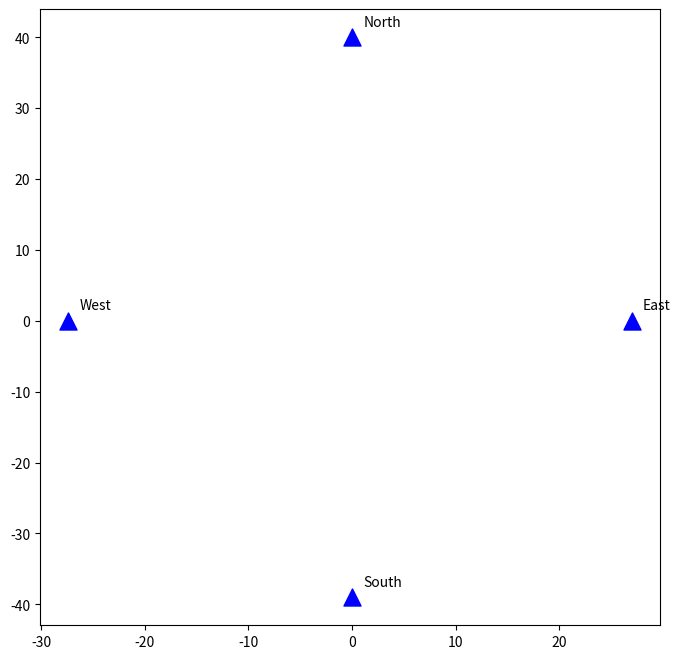

Source code (Python): (Note: this script raises an exception after producing the figure.)
import numpy
import csv
import scipy.optimize
import matplotlib.pyplot as plt
from itertools import combinations

# path loss params from the calibration calculations, (see analyze.py)
A = -43.16
n = 2.55

# anchor layout from the field, converted to meters.
# From_IDS: 5903 north, b12b east, 820e south, 85e4 west
# assumes anchors are on exact cardinal bearings from center, which is roughly true
anchor_ids = ['!f96f5903', '!05c8b12b', '!cae6820e', '!d1da85e4']
anchor_names = ['North', 'East', 'South', 'West']
anchors = numpy.array([
    [0, 40],
    [27, 0],
    [0, -39],
    [-27.4, 0]
])

# rover positions. verified via rangefinder but there is some degree of error in those measurements given that i was shooting a small bucket with a radio on top.
rover_windows = {
    'Position 1 (center)': ('19:54:00', '19:57:00', [0, 0]),
    'Position 2 (north, est.)': ('19:58:00', '20:00:30', [0, 15]),
    'Position 3 (SE, est.)': ('20:02:00', '20:05:00', [12, -12]),
}

# threshold for RAIM detection — if the best subset is this many times better than the second best, call it spoofing. 
# without this the algorithm always flags somebody even when everyone's honest
RAIM_THRESHOLD = 3.0

def estimate_range(rssi):
    # inverse of the path loss model
    return 10 ** ((A - rssi) / (10 * n))

def distance_cost(candidate, anchors, ranges):
    total = 0
    for i in range(len(anchors)):
        dist = numpy.sqrt((candidate[0] - anchors[i][0])**2 + (candidate[1] - anchors[i][1])**2)
        total += (dist - ranges[i]) ** 2
    return total

def get_ranges(start, end):
    rssi_by_anchor = {aid: [] for aid in anchor_ids}
    with open('trilatlog.csv', 'r') as f:
        reader = csv.reader(f)
        next(reader)
        for row in reader:
            time = row[0][11:19]
            if start < time < end and row[1] in rssi_by_anchor:
                rssi_by_anchor[row[1]].append(int(row[2]))
    ranges = []
    for aid in anchor_ids:
        mean_rssi = numpy.mean(rssi_by_anchor[aid])
        ranges.append(estimate_range(mean_rssi))
        print(f"  {aid}: mean RSSI={mean_rssi:.1f}, est range={ranges[-1]:.1f}m, n={len(rssi_by_anchor[aid])}")
    return numpy.array(ranges)

def trilaterate(anchors, ranges):
    result = scipy.optimize.minimize(distance_cost, [0, 0], args=(anchors, ranges))
    return result.x, result.fun

def raim(anchors, ranges):
    # trilaterate with every 3-of-4 subset. the subset that excludes the liar
    # has three honest anchors that agree, so it has the lowest cost.
    # only flag if that subset is clearly better than the rest.
    subsets = list(combinations(range(4), 3))
    costs = []
    fixes = []
    excluded = []
    for subset in subsets:
        fix, cost = trilaterate(anchors[list(subset)], ranges[list(subset)])
        exc = [i for i in range(4) if i not in subset][0]
        costs.append(cost)
        fixes.append(fix)
        excluded.append(exc)
    
    sorted_costs = sorted(costs)
    ratio = sorted_costs[1] / sorted_costs[0]
    best = numpy.argmin(costs)
    
    if ratio > RAIM_THRESHOLD:
        return fixes[best], excluded[best], costs, ratio
    else:
        return fixes[best], None, costs, ratio


# ---- trilateration on real data ----
print("--- TRILATERATION ---")
plt.figure(figsize=(8, 8))
plt.scatter(anchors[:, 0], anchors[:, 1], c='blue', s=150, marker='^', label='Anchors', zorder=3)
for i, name in enumerate(anchor_names):
    plt.annotate(name, (anchors[i, 0], anchors[i, 1]), textcoords="offset points", xytext=(8, 8))

errors = []
for label, (start, end, true_pos) in rover_windows.items():
    print(f"\n{label}:")
    ranges = get_ranges(start, end)
    est, cost = trilaterate(anchors, ranges)
    error = numpy.sqrt((est[0] - true_pos[0])**2 + (est[1] - true_pos[1])**2)
    errors.append(error)
    print(f"  true={true_pos}  est=[{est[0]:.1f}, {est[1]:.1f}]  error={error:.1f}m")
    plt.scatter(true_pos[0], true_pos[1], c='green', s=100, marker='o', zorder=3)
    plt.scatter(est[0], est[1], c='red', s=100, marker='x', zorder=3)
    plt.plot([true_pos[0], est[0]], [true_pos[1], est[1]], 'k--', alpha=0.5)

plt.scatter([], [], c='green', marker='o', label='True position')
plt.scatter([], [], c='red', marker='x', label='Estimated position')
plt.xlabel('East (m)')
plt.ylabel('North (m)')
plt.title(f'Trilateration on Real Hardware\nMean error: {numpy.mean(errors):.1f}m')
plt.legend()
plt.axis('equal')
plt.grid(True, alpha=0.3)
plt.savefig('trilateration_field.png')
print(f"\nmean error: {numpy.mean(errors):.1f}m")


# ---- RAIM on real RSSI ----
# the spoofed positions here are applied in post-processing. the RSSI is real but the fake anchor position is typed in, not captured from a position packet.
# RSSI doesn't change when a node lies about its GPS so this is mathematically the same as an over-the-air spoof, but it's not the full end-to-end demo.
print("\n--- RAIM (real RSSI from Position 1, spoof applied in post) ----")
ranges = get_ranges('19:54:00', '19:57:00')

print("\nbaseline, everyone honest:")
fix, suspect, costs, ratio = raim(anchors, ranges)
print(f"  costs: {[f'{c:.1f}' for c in costs]}  ratio={ratio:.2f}")
if suspect is None:
    print(f"  no spoofing detected (ratio below {RAIM_THRESHOLD})")
else:
    print(f"  FALSE POSITIVE: flagged {anchor_names[suspect]}")

for spoof_dist in [25, 50, 100, 200]:
    print(f"\nnorth anchor lies by {spoof_dist}m:")
    spoofed = anchors.copy()
    spoofed[0] = anchors[0] + [spoof_dist, 0]
    fix, suspect, costs, ratio = raim(spoofed, ranges)
    print(f"  costs: {[f'{c:.1f}' for c in costs]}  ratio={ratio:.2f}")
    if suspect == 0:
        print(f"  DETECTED — flagged North")
    elif suspect is None:
        print(f"  MISSED — ratio below threshold")
    else:
        print(f"  WRONG — flagged {anchor_names[suspect]}")
